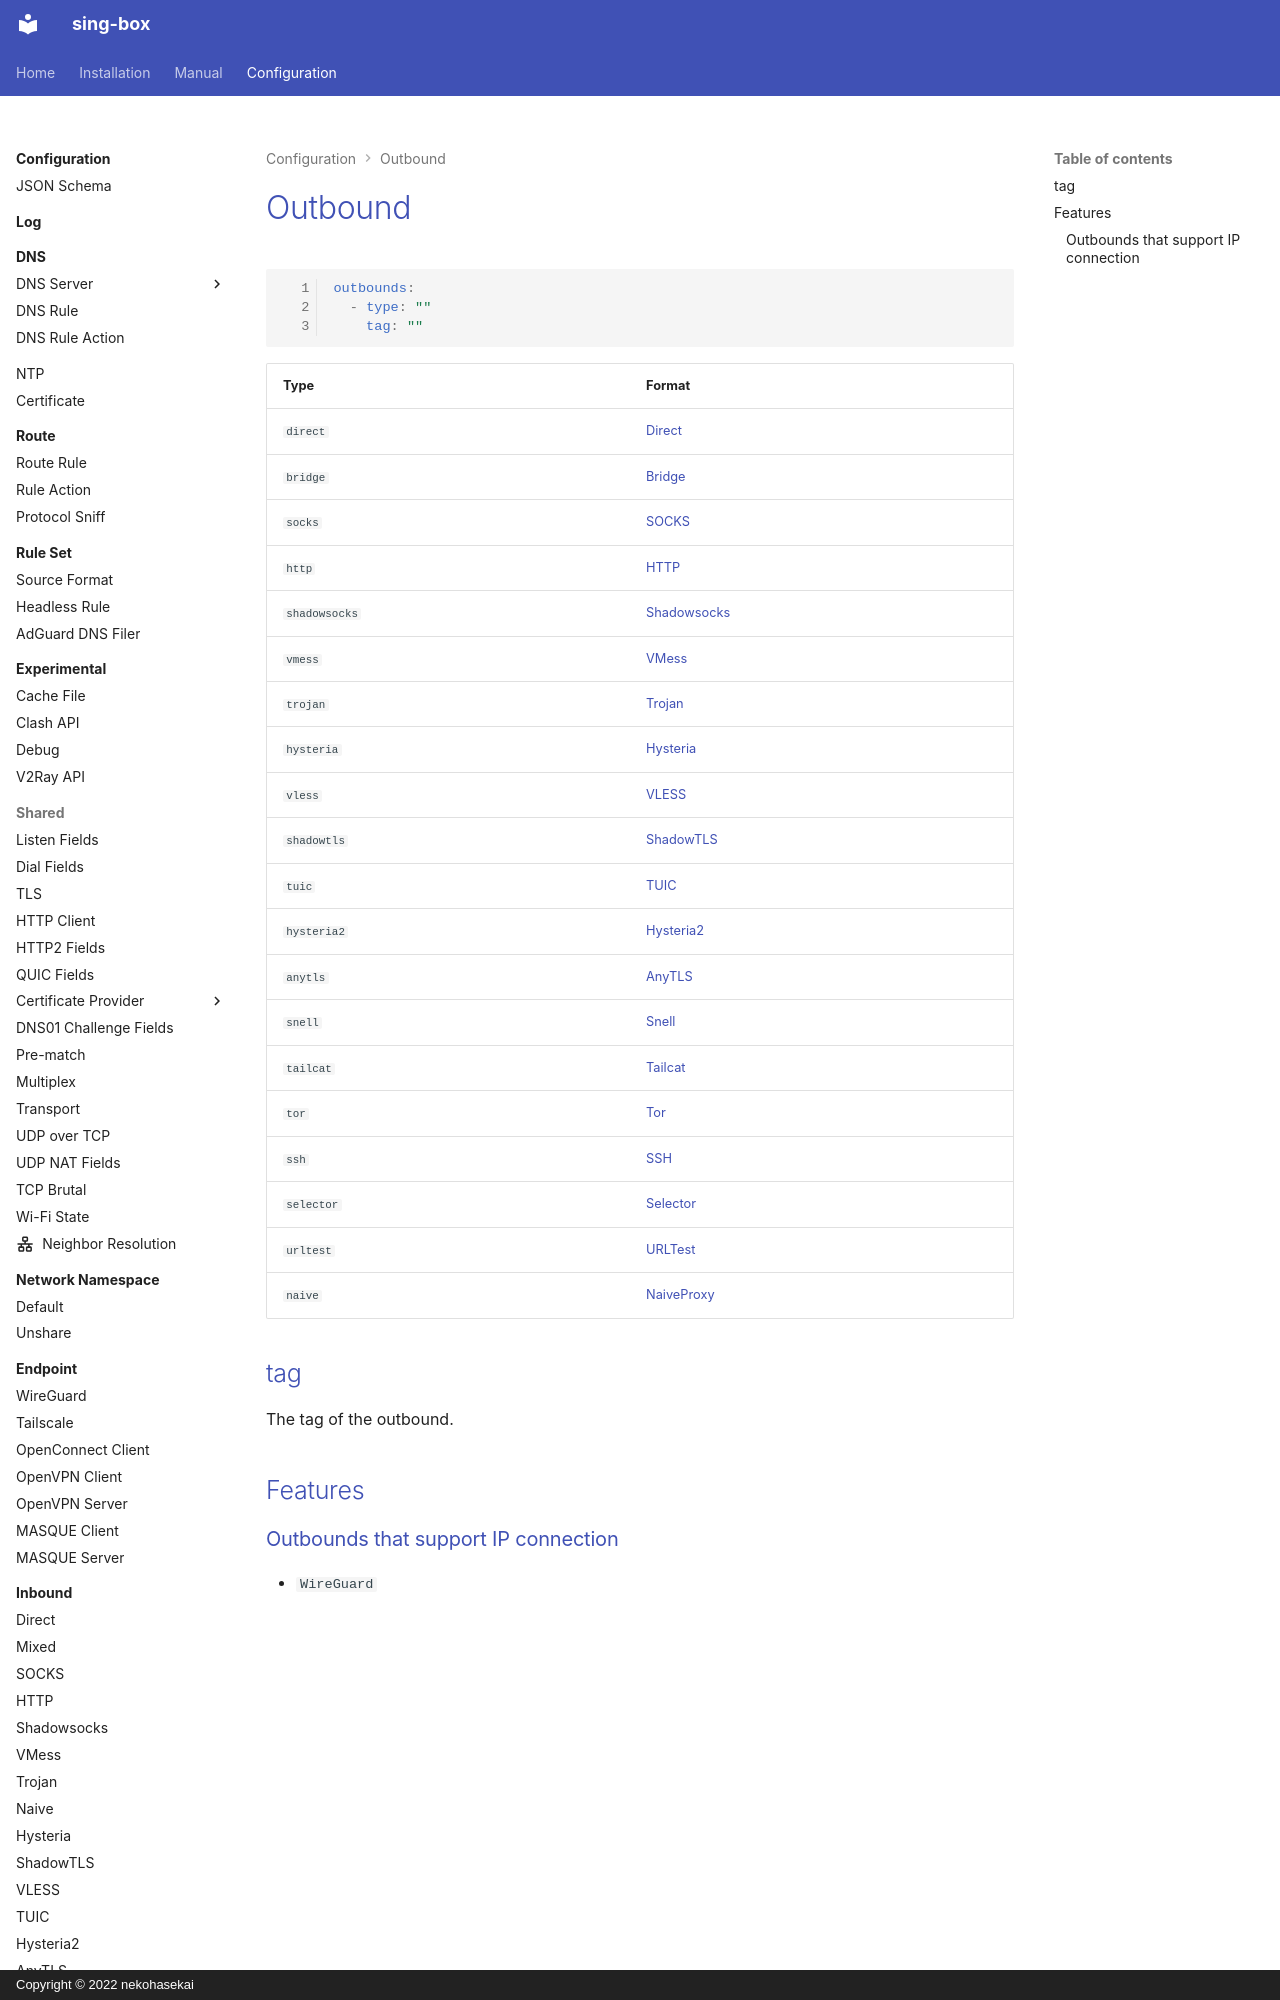

repository: Acheirial/sing-box · page: configuration/outbound/index.html · generator: mkdocs · copyright: Copyright © 2022 nekohasekai

# Outbound

```{.yaml linenums="1"}
outbounds:
  - type: ""
    tag: ""
```

| Type           | Format                         |
|----------------|--------------------------------|
| `direct`       | [Direct](./direct/)             |
| `bridge`       | [Bridge](./bridge/)             |
| `socks`        | [SOCKS](./socks/)               |
| `http`         | [HTTP](./http/)                 |
| `shadowsocks`  | [Shadowsocks](./shadowsocks/)   |
| `vmess`        | [VMess](./vmess/)               |
| `trojan`       | [Trojan](./trojan/)             |
| `hysteria`     | [Hysteria](./hysteria/)         |
| `vless`        | [VLESS](./vless/)               |
| `shadowtls`    | [ShadowTLS](./shadowtls/)       |
| `tuic`         | [TUIC](./tuic/)                 |
| `hysteria2`    | [Hysteria2](./hysteria2/)       |
| `anytls`       | [AnyTLS](./anytls/)             |
